Labelled photos from "images", an image-classification folder in dontlikejs/data. The possible labels are: moderate fog, thick fog, thin fog.

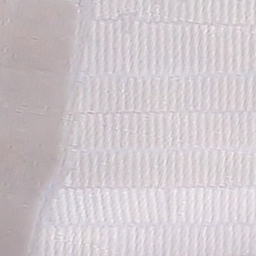
Label: thick fog

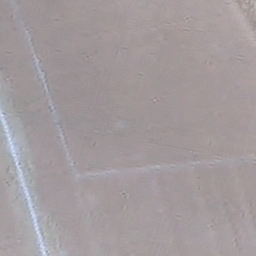
Label: moderate fog

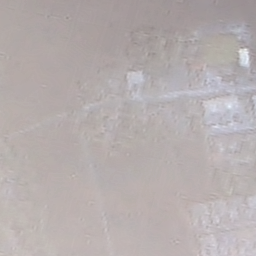
Label: thick fog

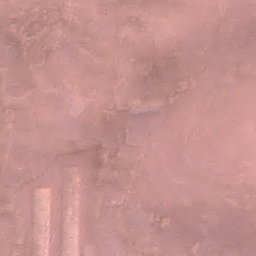
Label: moderate fog

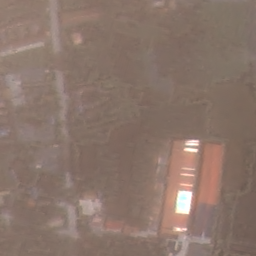
Label: thin fog

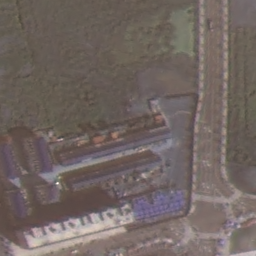
Label: thin fog
